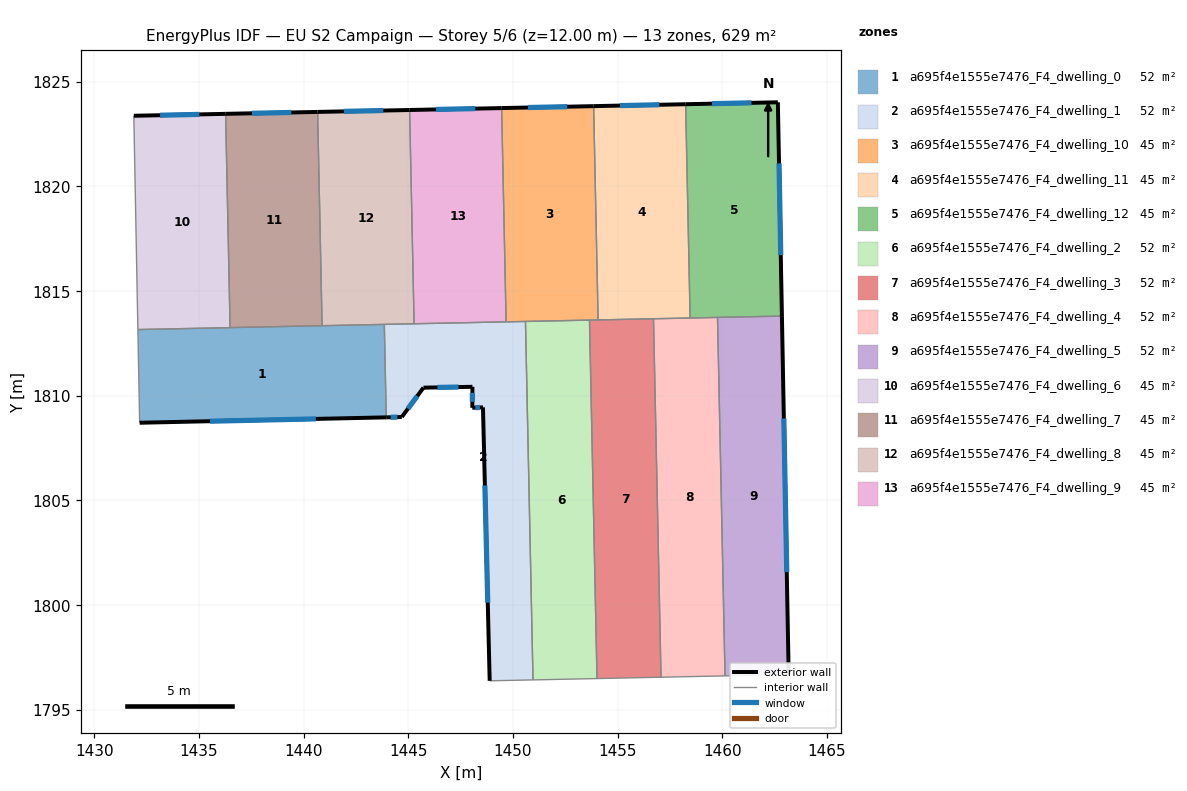
=== STOREY PLAN SPEC (per zone: floor XY polygon, exterior-wall plan segments, windows/doors) ===
zone 1: a695f4e1555e7476_F4_dwelling_0  (52.4 m²)
  floor: (1443.85, 1813.40) (1443.95, 1808.96) (1432.16, 1808.70) (1432.08, 1813.16)
  exterior wall: (1432.16, 1808.70) – (1443.95, 1808.96)  [11.8 m]
    window: (1435.53, 1808.78) – (1440.58, 1808.89)  [6.5 m²]
  interior walls: 5
zone 2: a695f4e1555e7476_F4_dwelling_1  (52.4 m²)
  floor: (1450.60, 1813.54) (1450.96, 1796.42) (1448.89, 1796.38) (1448.57, 1809.44) (1448.06, 1809.42) (1448.06, 1810.42) (1445.72, 1810.38) (1444.69, 1808.98) (1443.95, 1808.96) (1443.85, 1813.40)
  exterior wall: (1448.06, 1810.42) – (1448.06, 1809.42)  [1.0 m]
    window: (1448.06, 1810.13) – (1448.06, 1809.70)  [0.6 m²]
  exterior wall: (1445.72, 1810.38) – (1448.06, 1810.42)  [2.3 m]
    window: (1446.39, 1810.39) – (1447.39, 1810.41)  [1.3 m²]
  exterior wall: (1444.69, 1808.98) – (1445.72, 1810.38)  [1.7 m]
    window: (1444.98, 1809.38) – (1445.43, 1809.98)  [1.0 m²]
  exterior wall: (1443.95, 1808.96) – (1444.69, 1808.98)  [0.7 m]
    window: (1444.16, 1808.97) – (1444.48, 1808.97)  [0.4 m²]
  exterior wall: (1448.57, 1809.44) – (1448.89, 1796.38)  [13.1 m]
    window: (1448.66, 1805.71) – (1448.80, 1800.11)  [7.2 m²]
  exterior wall: (1448.06, 1809.42) – (1448.57, 1809.44)  [0.5 m]
    window: (1448.20, 1809.42) – (1448.42, 1809.43)  [0.3 m²]
  interior walls: 6
zone 3: a695f4e1555e7476_F4_dwelling_10  (44.9 m²)
  floor: (1453.85, 1823.83) (1454.07, 1813.62) (1449.67, 1813.52) (1449.46, 1823.74)
  exterior wall: (1453.85, 1823.83) – (1449.46, 1823.74)  [4.4 m]
    window: (1452.60, 1823.80) – (1450.71, 1823.76)  [2.4 m²]
  interior walls: 5
zone 4: a695f4e1555e7476_F4_dwelling_11  (44.9 m²)
  floor: (1458.25, 1823.92) (1458.46, 1813.71) (1454.07, 1813.62) (1453.85, 1823.83)
  exterior wall: (1458.25, 1823.92) – (1453.85, 1823.83)  [4.4 m]
    window: (1456.99, 1823.89) – (1455.11, 1823.85)  [2.4 m²]
  interior walls: 4
zone 5: a695f4e1555e7476_F4_dwelling_12  (44.9 m²)
  floor: (1462.65, 1824.01) (1462.85, 1813.80) (1458.46, 1813.71) (1458.25, 1823.92)
  exterior wall: (1462.85, 1813.80) – (1462.65, 1824.01)  [10.2 m]
    window: (1462.79, 1816.72) – (1462.71, 1821.09)  [5.6 m²]
  exterior wall: (1462.65, 1824.01) – (1458.25, 1823.92)  [4.4 m]
    window: (1461.39, 1823.99) – (1459.51, 1823.95)  [2.4 m²]
  interior walls: 3
zone 6: a695f4e1555e7476_F4_dwelling_2  (52.4 m²)
  floor: (1453.66, 1813.61) (1454.01, 1796.48) (1450.96, 1796.42) (1450.60, 1813.54)
  interior walls: 4
zone 7: a695f4e1555e7476_F4_dwelling_3  (52.4 m²)
  floor: (1456.71, 1813.67) (1457.07, 1796.55) (1454.01, 1796.48) (1453.66, 1813.61)
  interior walls: 5
zone 8: a695f4e1555e7476_F4_dwelling_4  (52.4 m²)
  floor: (1459.77, 1813.74) (1460.13, 1796.61) (1457.07, 1796.55) (1456.71, 1813.67)
  interior walls: 5
zone 9: a695f4e1555e7476_F4_dwelling_5  (52.4 m²)
  floor: (1462.85, 1813.80) (1463.17, 1796.67) (1460.13, 1796.61) (1459.77, 1813.74)
  exterior wall: (1463.17, 1796.67) – (1462.85, 1813.80)  [17.1 m]
    window: (1463.08, 1801.57) – (1462.94, 1808.91)  [9.4 m²]
  interior walls: 3
zone 10: a695f4e1555e7476_F4_dwelling_6  (44.9 m²)
  floor: (1436.27, 1823.46) (1436.49, 1813.25) (1432.08, 1813.16) (1431.89, 1823.37)
  exterior wall: (1436.27, 1823.46) – (1431.89, 1823.37)  [4.4 m]
    window: (1435.02, 1823.43) – (1433.14, 1823.39)  [2.4 m²]
  interior walls: 3
zone 11: a695f4e1555e7476_F4_dwelling_7  (44.9 m²)
  floor: (1440.67, 1823.55) (1440.88, 1813.34) (1436.49, 1813.25) (1436.27, 1823.46)
  exterior wall: (1440.67, 1823.55) – (1436.27, 1823.46)  [4.4 m]
    window: (1439.41, 1823.53) – (1437.53, 1823.49)  [2.4 m²]
  interior walls: 3
zone 12: a695f4e1555e7476_F4_dwelling_8  (44.9 m²)
  floor: (1445.06, 1823.64) (1445.28, 1813.43) (1440.88, 1813.34) (1440.67, 1823.55)
  exterior wall: (1445.06, 1823.64) – (1440.67, 1823.55)  [4.4 m]
    window: (1443.81, 1823.62) – (1441.92, 1823.58)  [2.4 m²]
  interior walls: 4
zone 13: a695f4e1555e7476_F4_dwelling_9  (44.9 m²)
  floor: (1449.46, 1823.74) (1449.67, 1813.52) (1445.28, 1813.43) (1445.06, 1823.64)
  exterior wall: (1449.46, 1823.74) – (1445.06, 1823.64)  [4.4 m]
    window: (1448.20, 1823.71) – (1446.32, 1823.67)  [2.4 m²]
  interior walls: 3

=== DERIVED (storey summary) ===
Building: EU S2 Campaign
Storey: 5 of 6  (floor level z = 12.00 m)
Storey gross floor area: 628.6 m²
Zones on this storey: 13
  - a695f4e1555e7476_F4_dwelling_0: floor 52.4 m²; exterior wall 11.8 m (35.4 m²); 1 window(s) 6.5 m²; WWR 18.4%
  - a695f4e1555e7476_F4_dwelling_1: floor 52.4 m²; exterior wall 19.4 m (58.2 m²); 6 window(s) 10.7 m²; WWR 18.4%
  - a695f4e1555e7476_F4_dwelling_10: floor 44.9 m²; exterior wall 4.4 m (13.2 m²); 1 window(s) 2.4 m²; WWR 18.4%
  - a695f4e1555e7476_F4_dwelling_11: floor 44.9 m²; exterior wall 4.4 m (13.2 m²); 1 window(s) 2.4 m²; WWR 18.4%
  - a695f4e1555e7476_F4_dwelling_12: floor 44.9 m²; exterior wall 14.6 m (43.9 m²); 2 window(s) 8.1 m²; WWR 18.4%
  - a695f4e1555e7476_F4_dwelling_2: floor 52.4 m²
  - a695f4e1555e7476_F4_dwelling_3: floor 52.4 m²
  - a695f4e1555e7476_F4_dwelling_4: floor 52.4 m²
  - a695f4e1555e7476_F4_dwelling_5: floor 52.4 m²; exterior wall 17.1 m (51.4 m²); 1 window(s) 9.4 m²; WWR 18.4%
  - a695f4e1555e7476_F4_dwelling_6: floor 44.9 m²; exterior wall 4.4 m (13.2 m²); 1 window(s) 2.4 m²; WWR 18.4%
  - a695f4e1555e7476_F4_dwelling_7: floor 44.9 m²; exterior wall 4.4 m (13.2 m²); 1 window(s) 2.4 m²; WWR 18.4%
  - a695f4e1555e7476_F4_dwelling_8: floor 44.9 m²; exterior wall 4.4 m (13.2 m²); 1 window(s) 2.4 m²; WWR 18.4%
  - a695f4e1555e7476_F4_dwelling_9: floor 44.9 m²; exterior wall 4.4 m (13.2 m²); 1 window(s) 2.4 m²; WWR 18.4%
Zone adjacency (shared interzone walls):
  - a695f4e1555e7476_F4_dwelling_0 ↔ a695f4e1555e7476_F4_dwelling_1
  - a695f4e1555e7476_F4_dwelling_0 ↔ a695f4e1555e7476_F4_dwelling_6
  - a695f4e1555e7476_F4_dwelling_0 ↔ a695f4e1555e7476_F4_dwelling_7
  - a695f4e1555e7476_F4_dwelling_0 ↔ a695f4e1555e7476_F4_dwelling_8
  - a695f4e1555e7476_F4_dwelling_1 ↔ a695f4e1555e7476_F4_dwelling_10
  - a695f4e1555e7476_F4_dwelling_1 ↔ a695f4e1555e7476_F4_dwelling_2
  - a695f4e1555e7476_F4_dwelling_1 ↔ a695f4e1555e7476_F4_dwelling_8
  - a695f4e1555e7476_F4_dwelling_1 ↔ a695f4e1555e7476_F4_dwelling_9
  - a695f4e1555e7476_F4_dwelling_10 ↔ a695f4e1555e7476_F4_dwelling_11
  - a695f4e1555e7476_F4_dwelling_10 ↔ a695f4e1555e7476_F4_dwelling_2
  - a695f4e1555e7476_F4_dwelling_10 ↔ a695f4e1555e7476_F4_dwelling_3
  - a695f4e1555e7476_F4_dwelling_10 ↔ a695f4e1555e7476_F4_dwelling_9
  - a695f4e1555e7476_F4_dwelling_11 ↔ a695f4e1555e7476_F4_dwelling_12
  - a695f4e1555e7476_F4_dwelling_11 ↔ a695f4e1555e7476_F4_dwelling_3
  - a695f4e1555e7476_F4_dwelling_11 ↔ a695f4e1555e7476_F4_dwelling_4
  - a695f4e1555e7476_F4_dwelling_12 ↔ a695f4e1555e7476_F4_dwelling_4
  - a695f4e1555e7476_F4_dwelling_12 ↔ a695f4e1555e7476_F4_dwelling_5
  - a695f4e1555e7476_F4_dwelling_2 ↔ a695f4e1555e7476_F4_dwelling_3
  - a695f4e1555e7476_F4_dwelling_3 ↔ a695f4e1555e7476_F4_dwelling_4
  - a695f4e1555e7476_F4_dwelling_4 ↔ a695f4e1555e7476_F4_dwelling_5
  - a695f4e1555e7476_F4_dwelling_6 ↔ a695f4e1555e7476_F4_dwelling_7
  - a695f4e1555e7476_F4_dwelling_7 ↔ a695f4e1555e7476_F4_dwelling_8
  - a695f4e1555e7476_F4_dwelling_8 ↔ a695f4e1555e7476_F4_dwelling_9